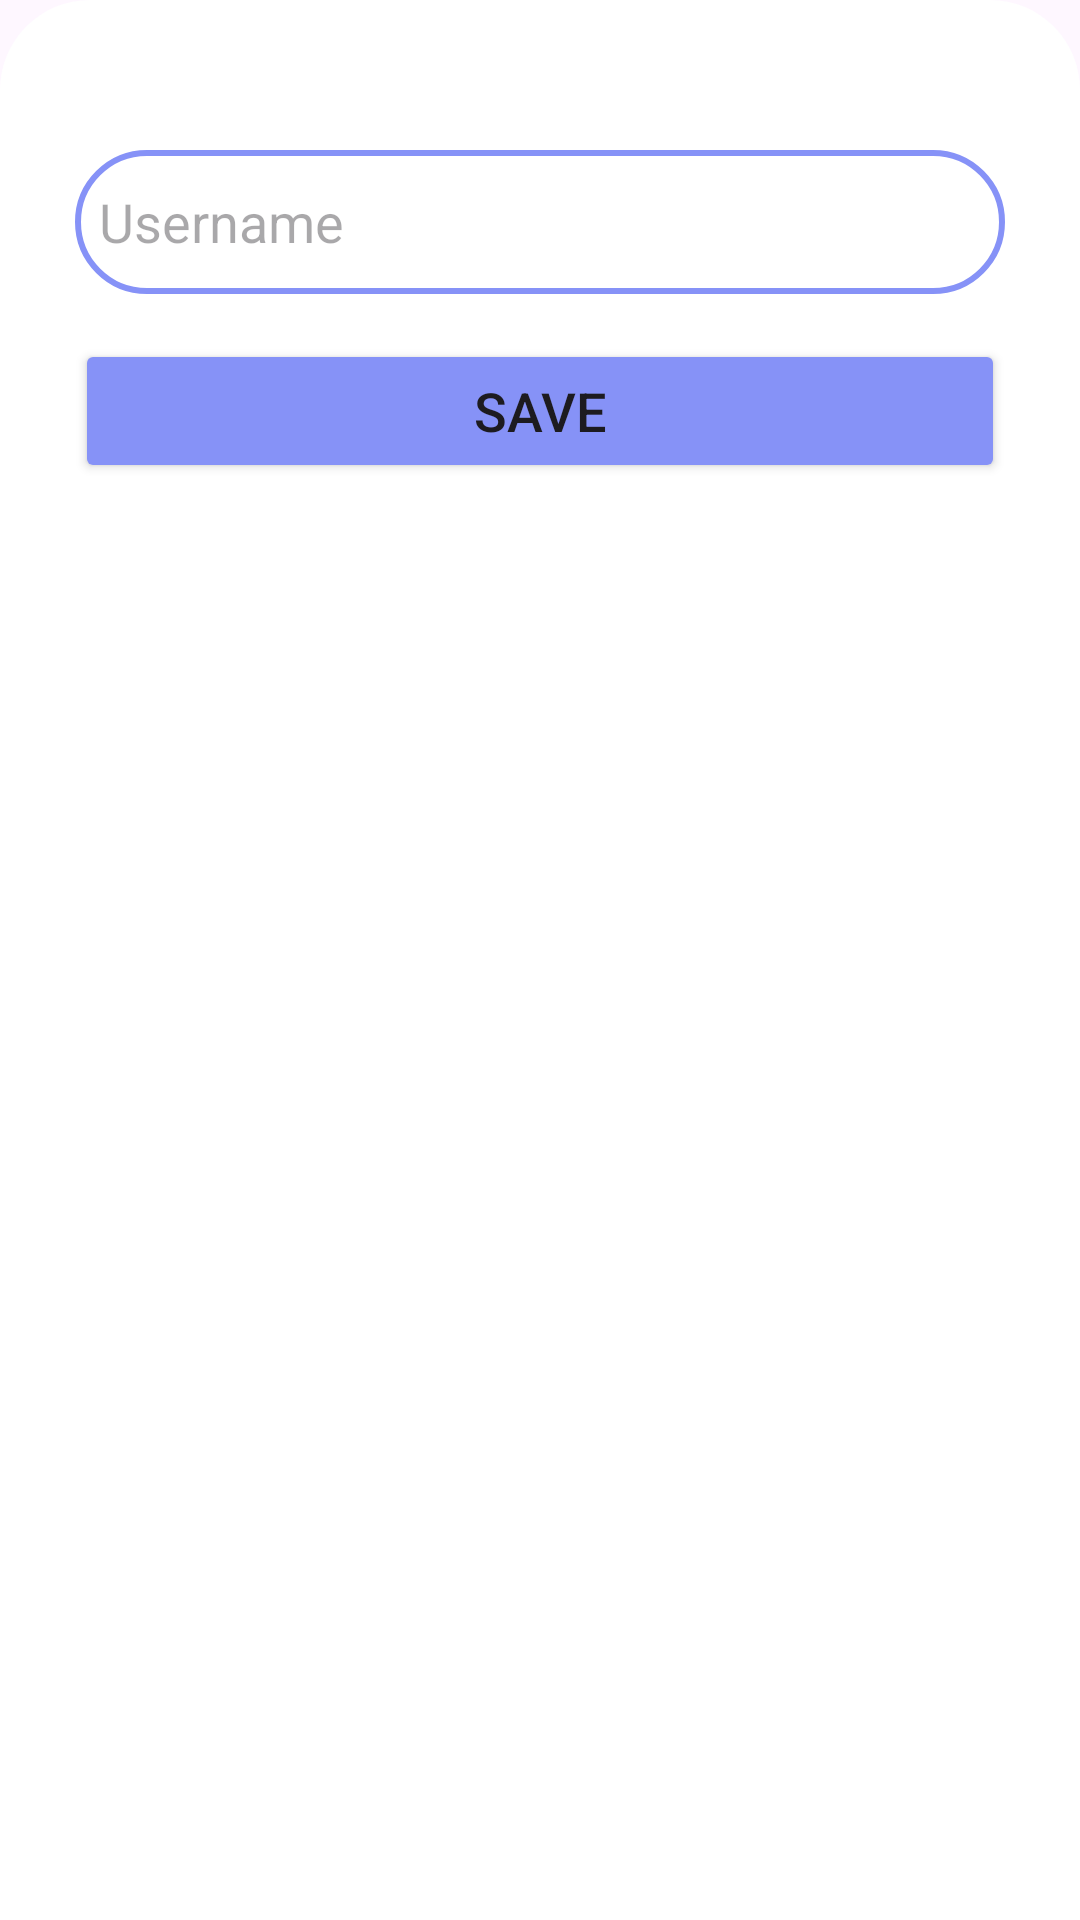

Reconstruct the res/layout file that produces this screen, plus the resources it refers to.
<!-- AndroidManifest.xml: application theme Theme.Hbv601g_t8 -->
<!-- res/layout/editname_dialog.xml -->
<?xml version="1.0" encoding="utf-8"?>
<LinearLayout xmlns:android="http://schemas.android.com/apk/res/android"
    android:orientation="vertical"
    android:layout_width="match_parent"
    android:layout_height="match_parent"
    android:background="@drawable/dialog_bg"
    android:paddingBottom="20dp">

    <EditText
        android:layout_width="match_parent"
        android:layout_height="48dp"
        android:id="@+id/new_username"
        android:background="@drawable/custom_login"
        android:layout_marginTop="40dp"
        android:layout_marginStart="15dp"
        android:layout_marginEnd="15dp"
        android:layout_marginBottom="15dp"
        android:padding="8dp"
        android:hint="@string/username"
        android:textColor="@color/black"
        android:autofillHints=""
        android:inputType="textPersonName" />

    <Button
        android:layout_width="match_parent"
        android:layout_height="wrap_content"
        android:text="@string/save"
        android:id="@+id/save_username"
        android:backgroundTint="@color/Lavender"
        android:layout_marginStart="15dp"
        android:layout_marginEnd="15dp"
        android:textSize="18sp"/>

</LinearLayout>
<!-- resources referenced by this layout -->
<resources>
  <color name="Lavender">#8692f7</color>
  <color name="black">#FF000000</color>
  <!-- drawable custom_login (drawable) -->
  <?xml version="1.0" encoding="utf-8"?>
  <shape xmlns:android="http://schemas.android.com/apk/res/android"
      android:shape="rectangle">
  
      <stroke
          android:width="2dp"
          android:color="@color/Lavender"/>
  
      <corners
          android:radius="30dp"/>
  
  </shape>
  <!-- drawable dialog_bg (drawable) -->
  <?xml version="1.0" encoding="utf-8"?>
  <shape xmlns:android="http://schemas.android.com/apk/res/android">
      <solid android:color="@color/white"/>
  
      <corners
          android:topLeftRadius="30dp"
          android:topRightRadius="30dp"/>
  
      <padding
          android:left="10dp"
          android:right="10dp"
          android:top="10dp"
          android:bottom="10dp"/>
  </shape>
  <string name="save">Save</string>
  <string name="username">Username</string>
  <style name="Theme.Hbv601g_t8" parent="Base.Theme.Hbv601g_t8" />
  <color name="white">#FFFFFFFF</color>
  <style name="Base.Theme.Hbv601g_t8" parent="Theme.Material3.DayNight.NoActionBar">
          
          <item name="colorPrimary">@color/almost_black</item>
      </style>
  <color name="almost_black">#06050b</color>
</resources>
